Run: headless pygame with SDL's dummy video driver; simulated clock (each Clock.tick advances the game by its frame time, no real sleeping); random seed 0; keys injected as events and as key.get_pressed() state; no mouse input.
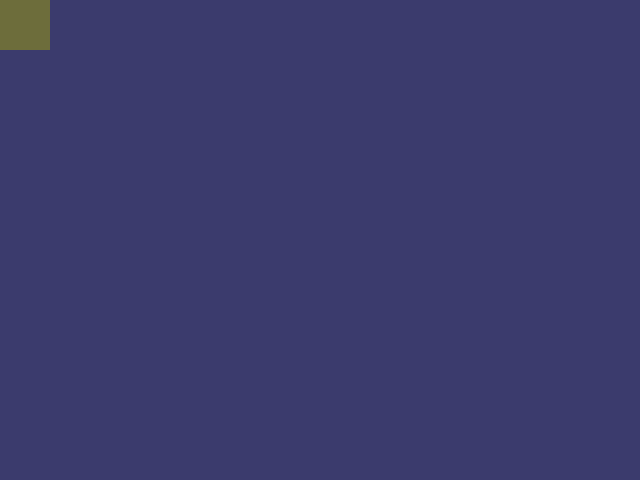
Frame 1 of 4 · flips 1–60 · no input
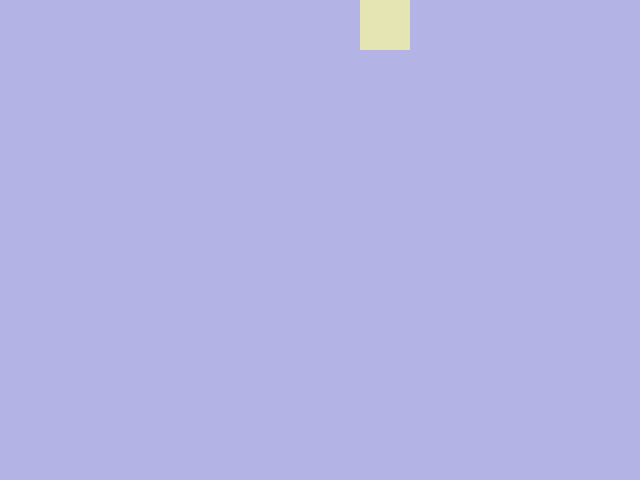
Frame 2 of 4 · flips 61–180 · tapped SPACE, RETURN · held RIGHT (→), D
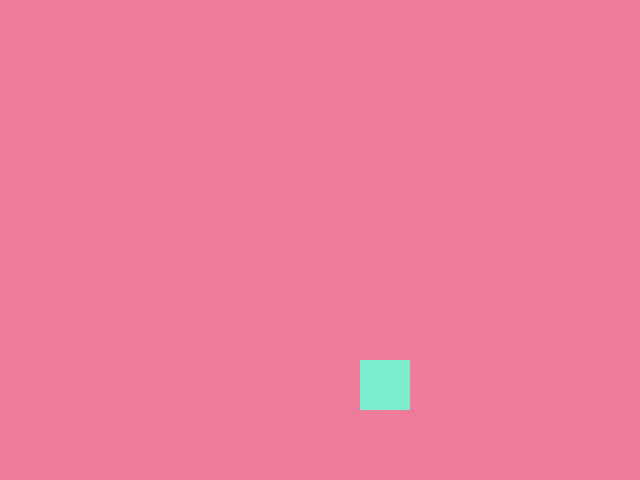
Frame 3 of 4 · flips 181–300 · held DOWN (↓), S
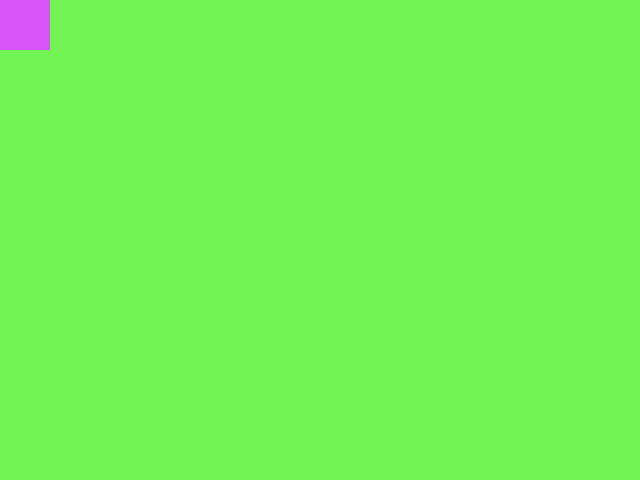
Frame 4 of 4 · flips 301–420 · held LEFT (←), A, UP (↑), W

The pygame program that drew these frames:

print("\n\n\n")

import sys

import pygame
import random

print("ITS EGG TIME :)")

pygame.init()

fps = 73
fpsClock = pygame.time.Clock()

width, height = 640, 480
screen = pygame.display.set_mode((width, height))
pygame.display.set_caption("ImAgAioN")

bgc = (0, 0, 50)


def hilo(a, b, c):
    if c < b: b, c = c, b
    if b < a: a, b = b, a
    if c < b: b, c = c, b
    return a + c


def complement(r, g, b):
    k = hilo(r, g, b)
    return tuple(k - u for u in (r, g, b))


class Player:
    def __init__(self):
        self.rect = pygame.Rect(0, 0, 50, 50)
        self.speed = 3

    def update(self):
        keys = pygame.key.get_pressed()
        if keys[pygame.K_d]:
            self.rect.x += self.speed
        if keys[pygame.K_a]:
            self.rect.x -= self.speed
        if keys[pygame.K_w]:
            self.rect.y -= self.speed
        if keys[pygame.K_s]:
            self.rect.y += self.speed

        pygame.draw.rect(screen, complement(bgc[0], bgc[1], bgc[2]), self.rect)


player = Player()

# Game loop.
running = True
while running:
    screen.fill(bgc)

    for event in pygame.event.get():
        if event.type == pygame.QUIT:
            running = False

    # Update.

    player.update()

    # Draw.

    if bgc[0] == 255:
        bgc = (random.randint(0, 254), bgc[1], bgc[2])

    bgc = (bgc[0] + 1, bgc[1], bgc[2])

    if bgc[1] == 255:
        bgc = (bgc[0], random.randint(0, 254), bgc[2])

    bgc = (bgc[0], bgc[1] + 1, bgc[2])

    if bgc[2] == 255:
        bgc = (bgc[0], bgc[1], random.randint(0, 254))

    bgc = (bgc[0], bgc[1], bgc[2] + 1)

    pygame.display.flip()
    fpsClock.tick(fps)
pygame.quit()
